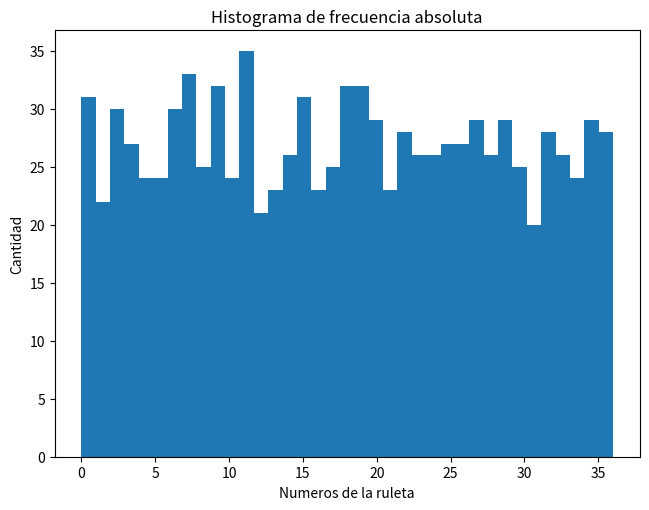
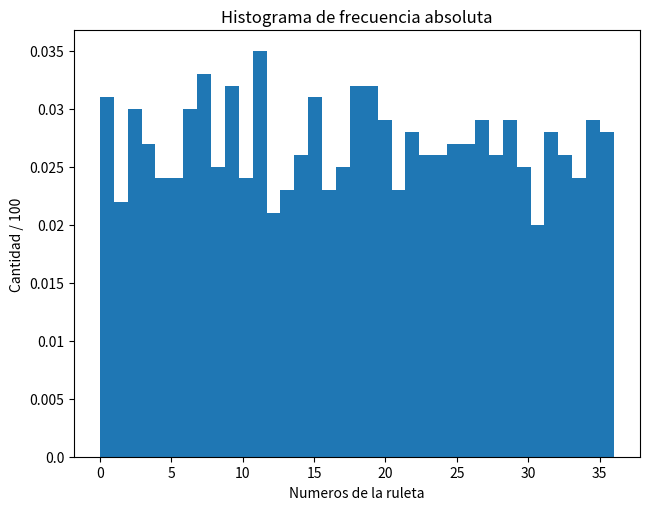
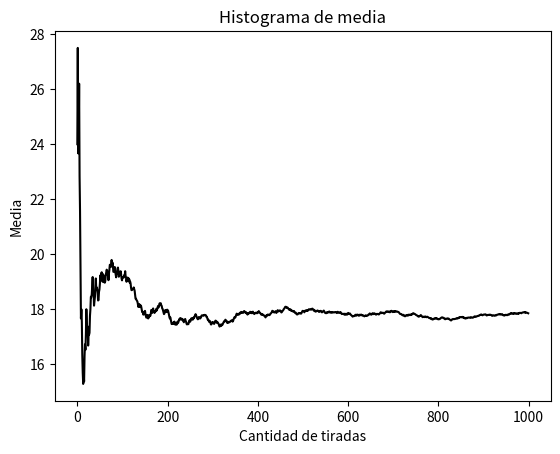

Source code (Python) for these figures, in order:
# Como ejercicio tenemos que hacer una ruleta y hacer las graficas
# 1- fr/n frecuencia relativa #cantidad de veces que SALIO el numero / cantidad total de muestras
# 2- vp/n valor promedio de las tiradas
# 3- vd/n valor del desvio       np.std(datos, 0) # Desviación típica de cada columna
# 4- vv/n valor de la varianza
import numpy as np
import matplotlib.pyplot as plt
import random as rn
import matplotlib.ticker as tick

n_muestras = 1000
min_n = 0
max_n = 36

data = []
media = []
media_media = []
varianza = []
varianza_media = []


def cambiar_y(x, pos):
    return x / len(data)


def plot(d, m, mm):
    # graficar histograma de frecuencias absolutas

    fig, ax = plt.subplots()
    ax.hist(d, bins=max_n + 1)
    fig.tight_layout()
    ax.set_xlabel('Numeros de la ruleta')
    ax.set_ylabel('Cantidad')
    plt.title("Histograma de frecuencia absoluta")
    plt.show()

    # graficar histograma de frecuencias relativas
    fig, ax = plt.subplots()
    ax.hist(d, bins=max_n + 1)
    ax.yaxis.set_major_formatter(tick.FuncFormatter(cambiar_y))  # para cambiar los valores mostrados en y
    fig.tight_layout()
    ax.set_xlabel('Numeros de la ruleta')
    ax.set_ylabel('Cantidad / 100')
    plt.title("Histograma de frecuencia absoluta")
    plt.show()

    # graficar histograma de media
    fig, ax = plt.subplots()
    plt.plot(list(range(len(m))), m, color='k')
    ax.set_xlabel('Cantidad de tiradas')
    ax.set_ylabel('Media')
    plt.title("Histograma de media")
    plt.show()


def mostrar_datos(d):
    for i in range(min_n, max_n + 1):
        print(str(i) + ": " + str(d.count(i)))


def main():
    for i in range(n_muestras):
        data.append(rn.randint(min_n, max_n))
        media.append(np.mean(data))
        media_media.append(np.mean(media))
        # if i >=2:

    plot(data, media, media_media)
    mostrar_datos(data)


main()
